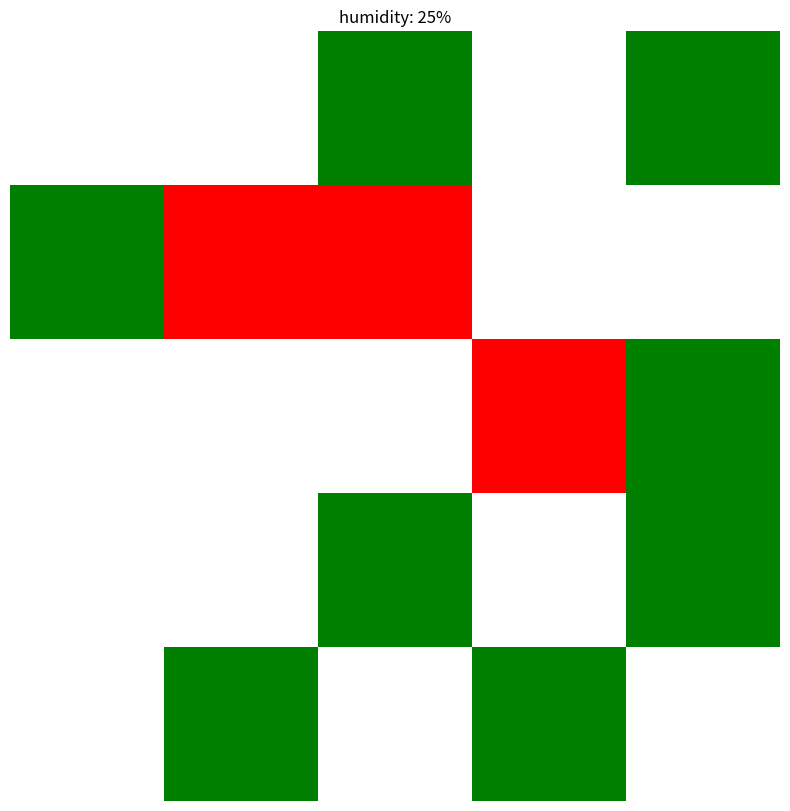

Reproduce this figure in Python.
import numpy as np
import matplotlib.pyplot as plt
from matplotlib import colors
from scipy.spatial import distance



# ======================
# 参数配置 (可自定义)
# ======================
FOREST_SIZE = 5
TREE_DENSITY = 0.6
BURN_DURATION = 100
STEPS = 7
HUMIDITY_BASE = 30

ENV_FACTORS = {
    'humidity': {'weight': -0.015, 'current': 25}, 
    # 'wind': {'speed': 25, 'direction': 'E'}  # 移除风力参数
}

# ======================
# 火点生成函数
# ======================
def generate_single_ignition(forest_size=FOREST_SIZE, center_bias=True):
    """
    生成符合现实火灾特征的单一起火点
    Parameters:
        forest_size (int): 森林区域边长
        center_bias (bool): 是否倾向于中心区域起火（模拟雷击特征）
    Returns:
        list: 包含单个起火点坐标的列表 [(x,y)]
    """
    if center_bias:
        # 中心区域定义为整个区域的30%核心区
        core_size = int(forest_size * 0.3)
        start = (forest_size - core_size) // 2
        end = start + core_size
        x = np.random.randint(start, end)
        y = np.random.randint(start, end)
    else:
        # 全区域随机分布（模拟人为随机起火）
        x = np.random.randint(0, forest_size)
        y = np.random.randint(0, forest_size)
    
    return [(x, y)]

def generate_multiple_ignitions(forest_size=FOREST_SIZE, 
                              num_fires=3,
                              min_distance=1,
                              cluster_ratio=0,
                              edge_bias=False):
    """
    生成符合现实火灾特征的多点起火配置
    Parameters:
        forest_size (int): 森林区域边长
        num_fires (int): 目标火点数量
        min_distance (int): 火点间最小距离（像素单位）
        cluster_ratio (float): 0-1, 集群火点比例（0.7表示70%火点聚集）
        edge_bias (bool): 是否倾向于边缘区域起火（模拟人为纵火特征）
    Returns:
        list: 包含多个起火点坐标的列表 [(x1,y1), (x2,y2),...]
    """
    points = []
    attempts = 0
    max_attempts = 1000
    
    # 生成集群火点
    if cluster_ratio > 0:
        cluster_size = int(num_fires * cluster_ratio)
        # 生成第一个集群中心
        if edge_bias:
            # 边缘区域定义：距离边界<15%区域宽度
            edge_zone = int(forest_size * 0.15)
            cx = np.random.choice([np.random.randint(0, edge_zone), 
                                 np.random.randint(forest_size-edge_zone, forest_size)])
            cy = np.random.choice([np.random.randint(0, edge_zone), 
                                 np.random.randint(forest_size-edge_zone, forest_size)])
        else:
            cx = np.random.randint(0, forest_size)
            cy = np.random.randint(0, forest_size)
        
        # 生成集群内火点
        cluster_points = []
        while len(cluster_points) < cluster_size and attempts < max_attempts:
            x = np.clip(cx + np.random.randint(-5,6), 0, forest_size-1)
            y = np.clip(cy + np.random.randint(-5,6), 0, forest_size-1)
            if all(distance.euclidean((x,y), p) >= min_distance for p in cluster_points):
                cluster_points.append((x,y))
            attempts += 1
        points.extend(cluster_points)
    
    # 生成分散火点
    remaining = num_fires - len(points)
    while remaining > 0 and attempts < max_attempts:
        if edge_bias:
            # 边缘区域采样
            if np.random.rand() < 0.8:
                x = np.random.choice([np.random.randint(0, int(forest_size*0.2)), 
                                    np.random.randint(int(forest_size*0.8), forest_size)])
                y = np.random.randint(0, forest_size)
            else:
                y = np.random.choice([np.random.randint(0, int(forest_size*0.2)), 
                                    np.random.randint(int(forest_size*0.8), forest_size)])
                x = np.random.randint(0, forest_size)
        else:
            x = np.random.randint(0, forest_size)
            y = np.random.randint(0, forest_size)
        
        # 验证最小距离
        if all(distance.euclidean((x,y), p) >= min_distance for p in points):
            points.append((x,y))
            remaining -= 1
        attempts += 1
    
    return points[:num_fires]  # 返回不超过目标数量的有效点

# ======================
# 环境增强的状态系统
# ======================
class EnhancedFireSystem:
    def __init__(self):
        # 初始化森林状态
        self.forest = np.zeros((FOREST_SIZE, FOREST_SIZE, 2), dtype=int)
        self.forest[:,:,0] = np.random.choice(
            [0, 1], 
            size=(FOREST_SIZE, FOREST_SIZE),
            p=[1-TREE_DENSITY, TREE_DENSITY]
        )
        
        # 设置初始火点
        self.ignition_points = generate_multiple_ignitions()
        # print(self.ignition_points)
        for x, y in self.ignition_points:
            self.forest[x, y, 0] = 2
            self.forest[x, y, 1] = BURN_DURATION

    def _get_spread_prob(self):
        """计算综合蔓延概率"""
        base = 0.01
        humidity_effect = 1 + (ENV_FACTORS['humidity']['current']-HUMIDITY_BASE)*ENV_FACTORS['humidity']['weight']
        return base * humidity_effect

    def update_step(self):
        new_forest = self.forest.copy()
        spread_prob = self._get_spread_prob()
        moore_neighbors = [(-1,-1), (-1,0), (-1,1),
                          (0,-1),          (0,1),
                          (1,-1),  (1,0), (1,1)]

        for i in range(FOREST_SIZE):
            for j in range(FOREST_SIZE):
                current_state = self.forest[i,j,0]
                remaining_time = self.forest[i,j,1]
                
                if current_state == 2:  # 燃烧中
                    # 更新时间状态
                    if remaining_time > 1:
                        new_forest[i,j,1] -= 1
                    else:
                        new_forest[i,j,0] = 3
                        new_forest[i,j,1] = 0
                    
                    # 传播火势
                    for dx, dy in moore_neighbors:
                        ni, nj = i+dx, j+dy
                        if 0<=ni<FOREST_SIZE and 0<=nj<FOREST_SIZE:
                            if (self.forest[ni,nj,0] == 1) and (np.random.rand() < spread_prob):
                                new_forest[ni,nj,0] = 2
                                new_forest[ni,nj,1] = BURN_DURATION

        self.forest = new_forest

# ======================
# 可视化与执行
# ======================
def visualize(matrix):
    cmap = colors.ListedColormap(['white','green','red','black'])
    norm = colors.BoundaryNorm([0,1,2,3,4], cmap.N)

    plt.figure(figsize=(10,10))
    plt.imshow(matrix, cmap=cmap, norm=norm, interpolation='nearest')

    plt.title(
        f"humidity: {ENV_FACTORS['humidity']['current']}%"
    )
    plt.axis('off')
    plt.show()


COMPRESSED_SIZE = 4  # 压缩后的森林大小
# ======================
# 添加压缩功能
# ======================
def compress_forest(forest_matrix):
    """
    将 20x20 的森林状态矩阵压缩成 4x4 的大网格。
    如果 5x5 小格子中有燃烧（值=2）的像素，则对应的 4x4 格子设为 1，否则设为 0。
    
    Parameters:
        forest_matrix (np.array): 原始森林状态 (20x20)

    Returns:
        np.array: 压缩后的 4x4 矩阵
    """
    block_size = FOREST_SIZE // COMPRESSED_SIZE  # 每个大格子对应的小格子大小 (5x5)
    compressed_matrix = np.zeros((COMPRESSED_SIZE, COMPRESSED_SIZE), dtype=int)

    for i in range(COMPRESSED_SIZE):
        for j in range(COMPRESSED_SIZE):
            x_start, x_end = i * block_size, (i + 1) * block_size
            y_start, y_end = j * block_size, (j + 1) * block_size
            if np.any(forest_matrix[x_start:x_end, y_start:y_end] == 2):
                compressed_matrix[i, j] = 1
            else:
                compressed_matrix[i, j] = 0

    return compressed_matrix

def visualize_compressed_forest(compressed_matrix):
    """
    可视化压缩后的 4x4 火灾地图，使用绿色表示无火，红色表示有火。
    
    Parameters:
        compressed_matrix (np.array): 4x4 压缩矩阵
    """
    cmap = colors.ListedColormap(['green', 'red'])  # 0: 绿, 1: 红
    norm = colors.BoundaryNorm([0, 0.5, 1], cmap.N)

    plt.figure(figsize=(6, 6))
    plt.imshow(compressed_matrix, cmap=cmap, norm=norm, interpolation="nearest")
    plt.title("Compressed Fire Map (4x4)")
    plt.axis("off")
    plt.show()


def whole_forest_in_bits(forest_matrix):
    return np.where(forest_matrix == 2, 1.0, 0.0)


def compressed_forest_in_bits(compressed_matrix):
    return np.where(compressed_matrix == 1, 1.0, 0.0)

def finish_all_step_and_return():
    system = EnhancedFireSystem()
    for _ in range(STEPS):
        system.update_step()
    compressed = compress_forest(system.forest[:, :, 0])
    
    print(compressed_forest_in_bits(compressed))
    # return compressed_forest_in_bits(compressed)
    return whole_forest_in_bits(system.forest[:, :, 0])

def init_and_return_new_env():
    system = EnhancedFireSystem()
    return system 

if __name__ == "__main__":
    system = EnhancedFireSystem()
    for _ in range(STEPS):
        system.update_step()
    visualize(system.forest[:,:,0])
    compressed_forest = compress_forest(system.forest[:, :, 0])
    # visualize_compressed_forest(compressed_forest)
    print(compressed_forest_in_bits(compressed_forest))
    print(whole_forest_in_bits(system.forest[:, :, 0]))

